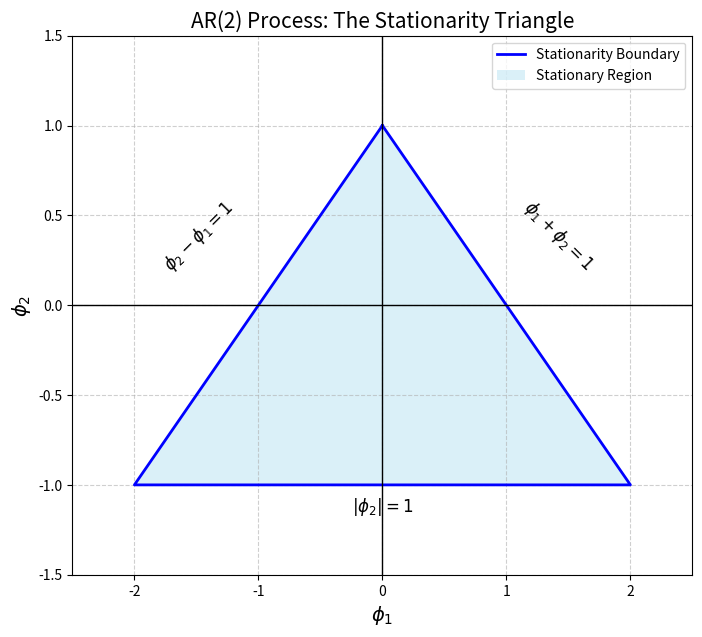

Source code (Python):
import matplotlib.pyplot as plt
import numpy as np

# Define the vertices of the stationarity triangle
# Vertex 1: (0, 1) -> phi1 + phi2 = 1 and phi2 - phi1 = 1 intersect
# Vertex 2: (2, -1) -> phi1 + phi2 = 1 and phi2 = -1 intersect
# Vertex 3: (-2, -1) -> phi2 - phi1 = 1 and phi2 = -1 intersect
vertices = np.array([[0, 1], [2, -1], [-2, -1], [0, 1]])

plt.figure(figsize=(8, 7))

# Plot the triangle
plt.plot(vertices[:, 0], vertices[:, 1], 'b-', linewidth=2, label='Stationarity Boundary')
plt.fill(vertices[:, 0], vertices[:, 1], 'skyblue', alpha=0.3, label='Stationary Region')

# Add the constraint equations as text labels
plt.text(1.1, 0.2, r'$\phi_1 + \phi_2 = 1$', rotation=-45, fontsize=12)
plt.text(-1.8, 0.2, r'$\phi_2 - \phi_1 = 1$', rotation=45, fontsize=12)
plt.text(0, -1.15, r'$|\phi_2| = 1$', ha='center', fontsize=12)

# Axis formatting
plt.axhline(0, color='black', linewidth=1)
plt.axvline(0, color='black', linewidth=1)
plt.grid(True, linestyle='--', alpha=0.6)
plt.xlim(-2.5, 2.5)
plt.ylim(-1.5, 1.5)
plt.xlabel(r'$\phi_1$', fontsize=14)
plt.ylabel(r'$\phi_2$', fontsize=14)
plt.title('AR(2) Process: The Stationarity Triangle', fontsize=15)
plt.legend(loc='upper right')

# Use this for MkDocs/Web compatibility
plt.savefig('ar2_triangle.svg', format='svg') 
plt.show()
